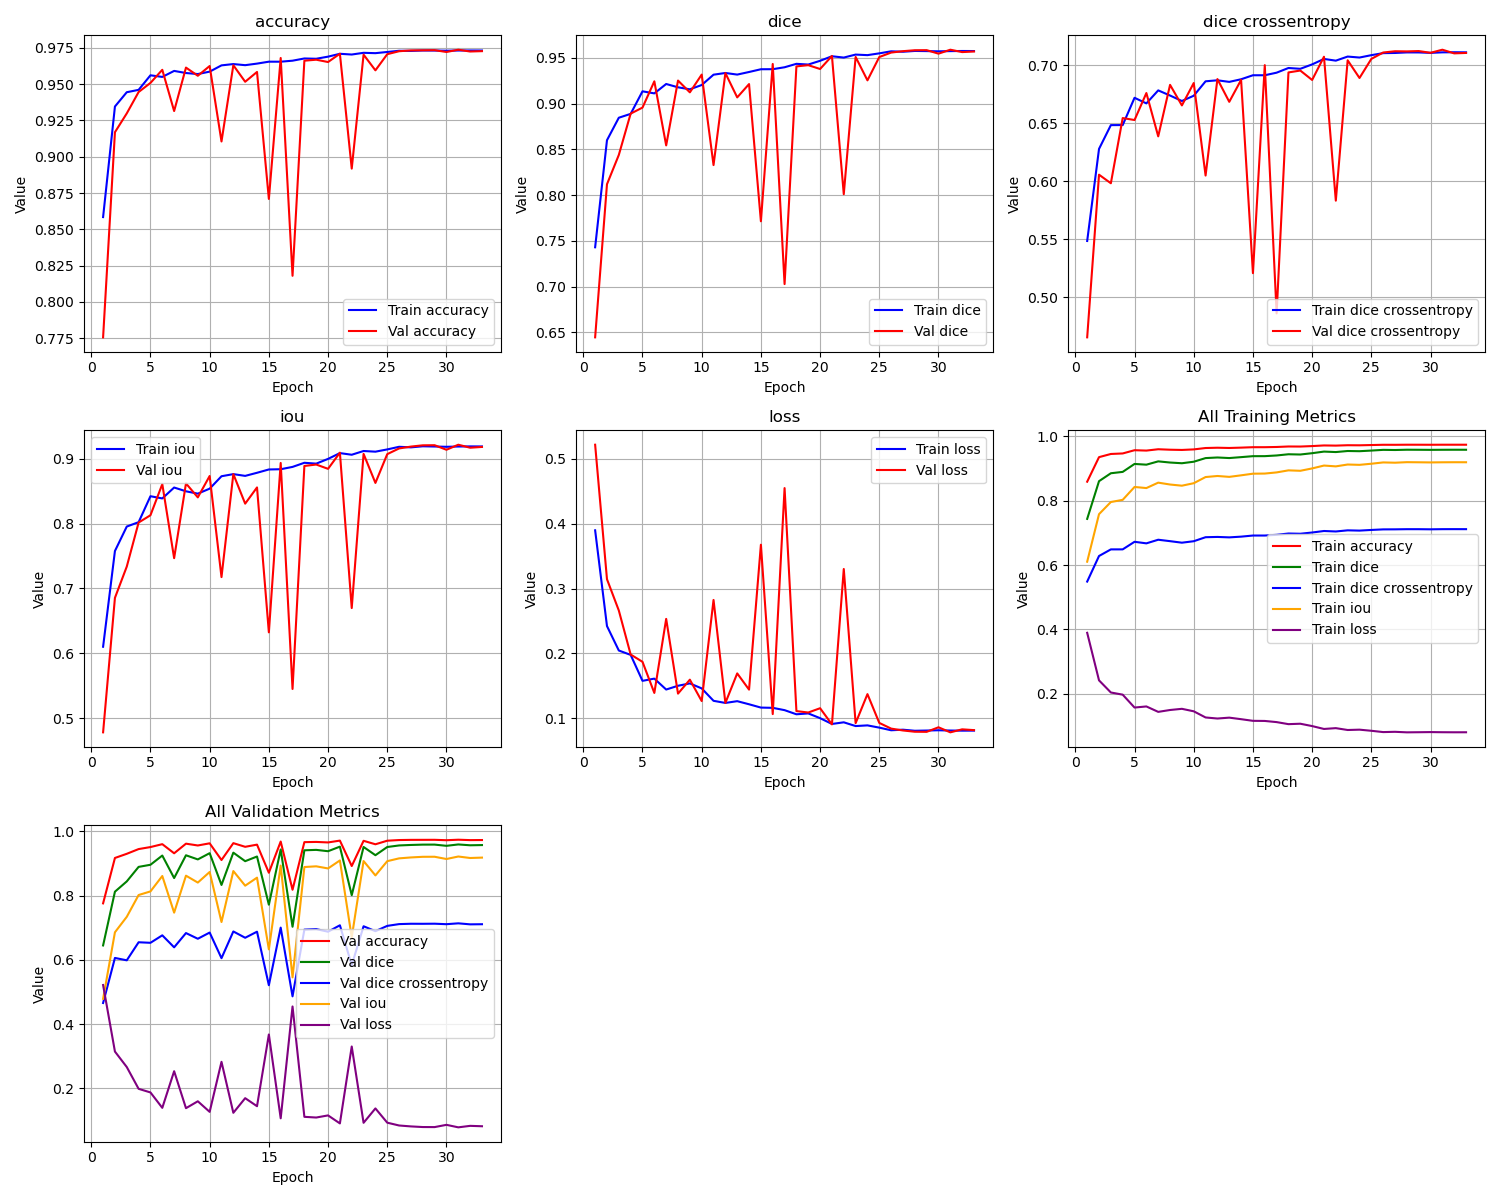

Source data for this figure (header and first rows):
epoch, train_loss, train_iou, train_dice, train_dice crossentropy, train_accuracy, val_loss, val_iou, val_dice, val_dice crossentropy, val_accuracy
1, 0.3897, 0.6103, 0.7431, 0.5486, 0.8584, 0.5215, 0.4785, 0.6447, 0.4656, 0.7756
2, 0.2423, 0.7577, 0.86, 0.628, 0.9346, 0.3144, 0.6856, 0.8119, 0.6058, 0.9169
3, 0.2046, 0.7954, 0.8846, 0.6485, 0.9444, 0.2662, 0.7338, 0.844, 0.5984, 0.9298
4, 0.1979, 0.8021, 0.8889, 0.6485, 0.946, 0.1984, 0.8016, 0.8891, 0.6546, 0.9445
5, 0.1579, 0.8421, 0.9135, 0.672, 0.9561, 0.1872, 0.8128, 0.8957, 0.6529, 0.9508
6, 0.1613, 0.8387, 0.9112, 0.6672, 0.9549, 0.1393, 0.8607, 0.9244, 0.6761, 0.9598
7, 0.1445, 0.8555, 0.9215, 0.6784, 0.9591, 0.2533, 0.7467, 0.8544, 0.6388, 0.9315
8, 0.1503, 0.8497, 0.9179, 0.674, 0.9576, 0.1382, 0.8618, 0.9252, 0.6832, 0.9614
9, 0.154, 0.846, 0.9157, 0.6693, 0.9569, 0.1597, 0.8403, 0.9124, 0.6655, 0.9557
10, 0.1463, 0.8537, 0.9204, 0.6738, 0.9586, 0.1268, 0.8732, 0.9318, 0.6848, 0.9625
11, 0.1271, 0.8729, 0.9317, 0.6862, 0.9629, 0.2825, 0.7175, 0.8329, 0.605, 0.9105
12, 0.1239, 0.8761, 0.9335, 0.6871, 0.9638, 0.1238, 0.8762, 0.9334, 0.6882, 0.963
13, 0.1266, 0.8734, 0.9318, 0.6857, 0.963, 0.1694, 0.8306, 0.9069, 0.6686, 0.9516
14, 0.1218, 0.8782, 0.9346, 0.688, 0.9641, 0.1444, 0.8556, 0.9214, 0.6874, 0.9584
15, 0.1167, 0.8833, 0.9376, 0.6914, 0.9654, 0.3675, 0.6325, 0.7715, 0.5209, 0.8709
16, 0.1163, 0.8837, 0.9377, 0.6915, 0.9654, 0.1067, 0.8933, 0.9434, 0.7002, 0.968
17, 0.1128, 0.8872, 0.9398, 0.6937, 0.9661, 0.4548, 0.5452, 0.7029, 0.4862, 0.818
18, 0.1064, 0.8936, 0.9435, 0.6977, 0.9677, 0.1113, 0.8887, 0.9407, 0.6939, 0.9661
19, 0.1077, 0.8923, 0.9428, 0.697, 0.9675, 0.1091, 0.8909, 0.9421, 0.6955, 0.9668
20, 0.1004, 0.8996, 0.9469, 0.7008, 0.9689, 0.1157, 0.8843, 0.9379, 0.6874, 0.9652
21, 0.0915, 0.9085, 0.9518, 0.7055, 0.9709, 0.09083, 0.9092, 0.9521, 0.7074, 0.9709
22, 0.09403, 0.906, 0.9504, 0.704, 0.9704, 0.3301, 0.6699, 0.8011, 0.5834, 0.8918
23, 0.08826, 0.9117, 0.9536, 0.7076, 0.9715, 0.09271, 0.9073, 0.9511, 0.7043, 0.9703
24, 0.0893, 0.9107, 0.953, 0.7067, 0.9713, 0.1374, 0.8626, 0.9255, 0.6891, 0.9595
25, 0.08584, 0.9142, 0.955, 0.7088, 0.9721, 0.09309, 0.9069, 0.951, 0.7055, 0.9706
26, 0.08179, 0.9182, 0.9572, 0.7105, 0.973, 0.08433, 0.9157, 0.9558, 0.7111, 0.9726
27, 0.08265, 0.9173, 0.9567, 0.7107, 0.9729, 0.08147, 0.9185, 0.9574, 0.7121, 0.9732
28, 0.081, 0.919, 0.9576, 0.7111, 0.9731, 0.07951, 0.9205, 0.9584, 0.712, 0.9733
29, 0.08136, 0.9186, 0.9574, 0.7111, 0.9731, 0.07935, 0.9206, 0.9585, 0.7123, 0.9734
30, 0.08179, 0.9182, 0.9572, 0.7107, 0.973, 0.08636, 0.9136, 0.9547, 0.7108, 0.9721
31, 0.08136, 0.9186, 0.9574, 0.7112, 0.9731, 0.07858, 0.9214, 0.959, 0.7135, 0.9737
32, 0.08117, 0.9188, 0.9576, 0.7113, 0.9731, 0.08321, 0.9168, 0.9564, 0.7103, 0.9724
33, 0.08124, 0.9188, 0.9575, 0.7112, 0.9731, 0.08199, 0.918, 0.957, 0.7107, 0.9727
